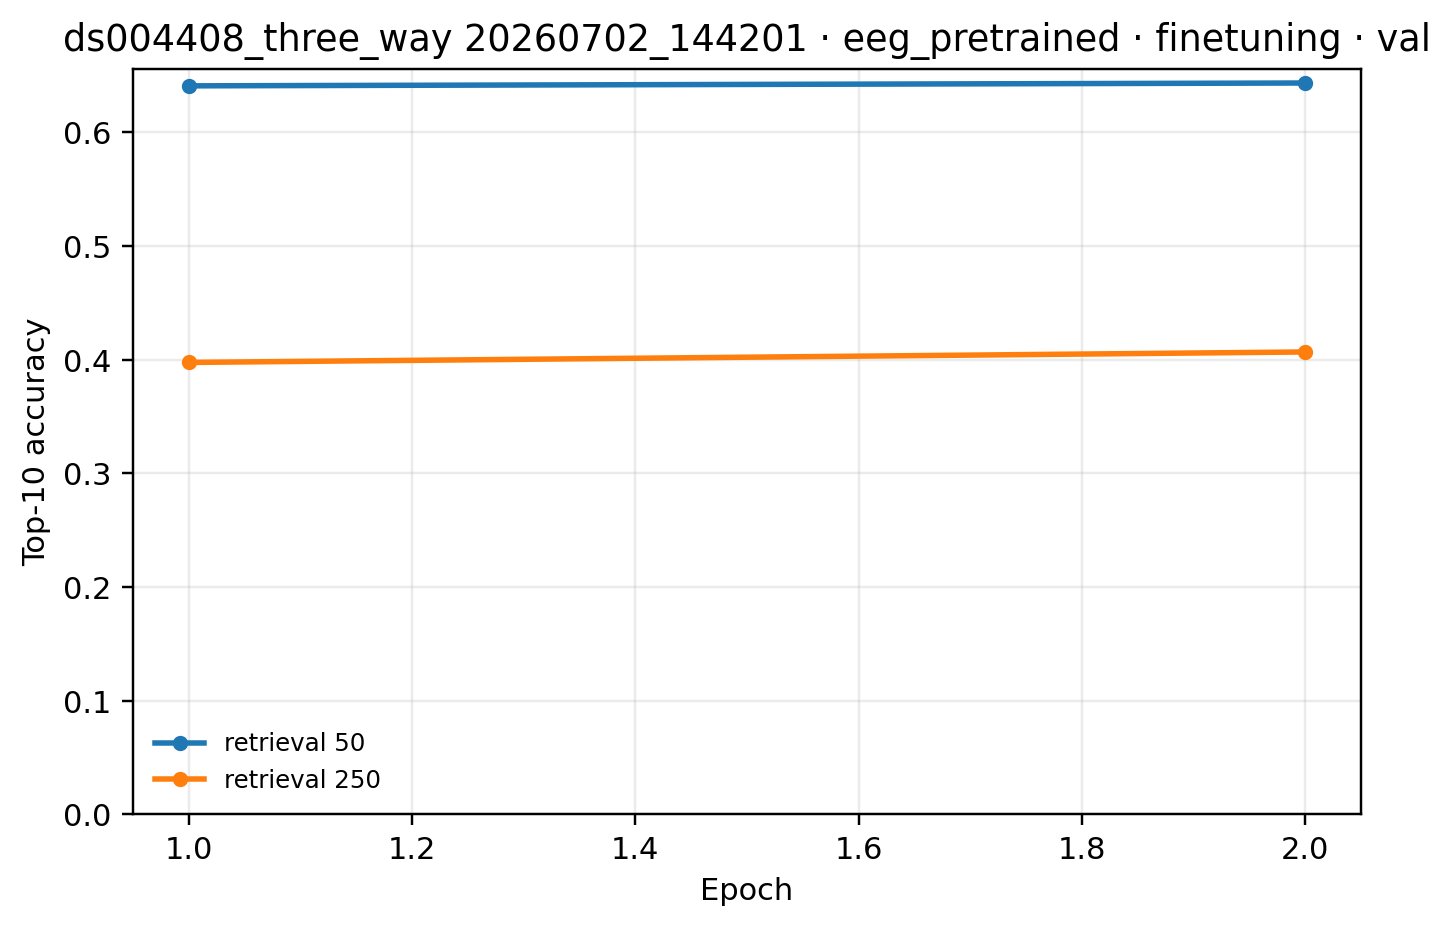

The table this chart was drawn from, first rows:
epoch, 250, 50
1, 0.3976, 0.6409
2, 0.4068, 0.6434
